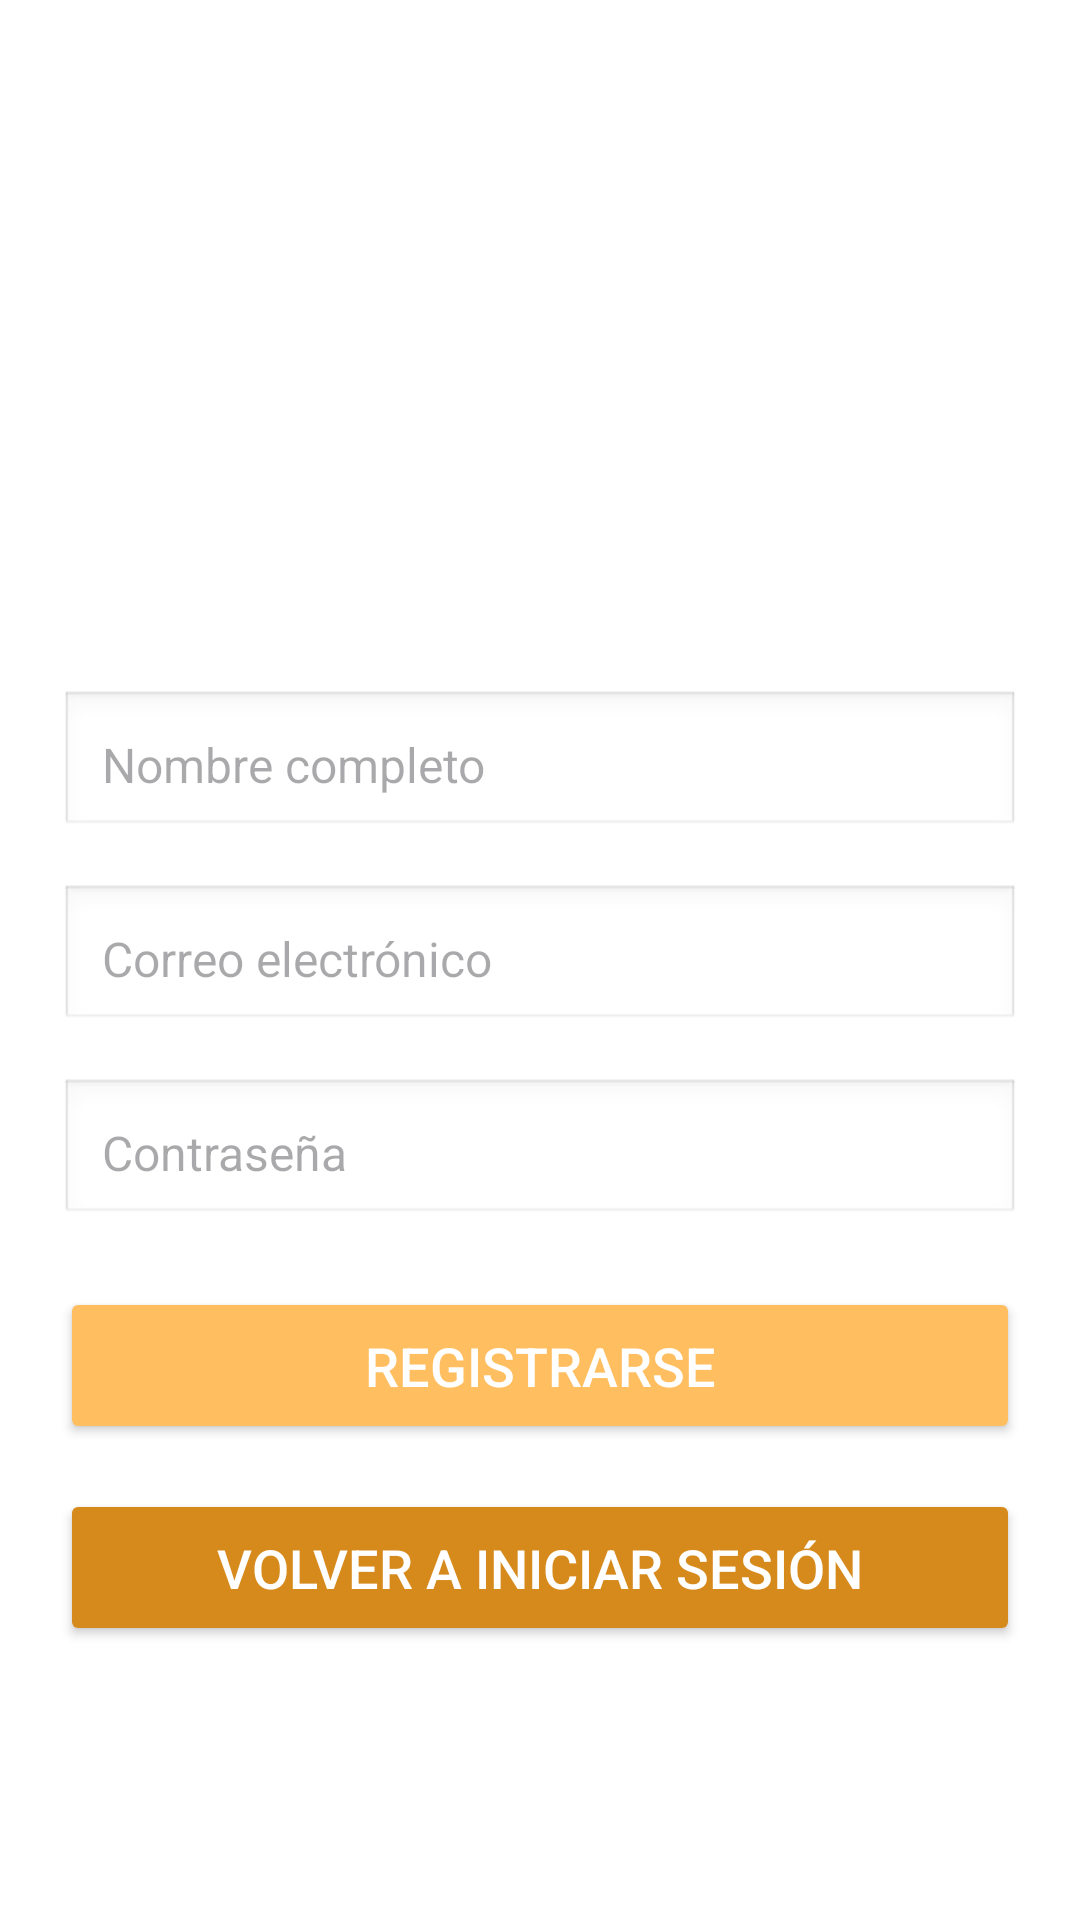

Write the Android layout XML for this screen, with the resource values it uses.
<!-- AndroidManifest.xml: application theme Theme.Parcial1amacn4avrodrigosepulveda -->
<!-- res/layout/activity_register.xml -->
<?xml version="1.0" encoding="utf-8"?>
<androidx.constraintlayout.widget.ConstraintLayout
    xmlns:android="http://schemas.android.com/apk/res/android"
    xmlns:app="http://schemas.android.com/apk/res-auto"
    xmlns:tools="http://schemas.android.com/tools"
    android:layout_width="match_parent"
    android:layout_height="match_parent"
    android:padding="20dp"
    tools:context=".RegisterActivity">

    
    <ImageView
        android:id="@+id/imageViewLogo"
        android:layout_width="150dp"
        android:layout_height="150dp"
        android:src="@drawable/cafemain"
        android:contentDescription="@string/logo_description"
        app:layout_constraintTop_toTopOf="parent"
        app:layout_constraintStart_toStartOf="parent"
        app:layout_constraintEnd_toEndOf="parent"
        android:layout_marginTop="40dp"/>

    
    <LinearLayout
        android:layout_width="match_parent"
        android:layout_height="wrap_content"
        android:orientation="vertical"
        android:gravity="center"
        app:layout_constraintTop_toBottomOf="@id/imageViewLogo"
        app:layout_constraintStart_toStartOf="parent"
        app:layout_constraintEnd_toEndOf="parent"
        android:layout_marginTop="20dp">

        
        <EditText
            android:id="@+id/editTextName"
            android:layout_width="match_parent"
            android:layout_height="wrap_content"
            android:hint="@string/hint_name"
            android:background="@android:drawable/edit_text"
            android:padding="14dp"
            android:textSize="16sp"
            android:layout_marginBottom="15dp"/>

        
        <EditText
            android:id="@+id/editTextEmail"
            android:layout_width="match_parent"
            android:layout_height="wrap_content"
            android:hint="@string/hint_email"
            android:inputType="textEmailAddress"
            android:background="@android:drawable/edit_text"
            android:padding="14dp"
            android:textSize="16sp"
            android:layout_marginBottom="15dp"/>

        
        <EditText
            android:id="@+id/editTextPassword"
            android:layout_width="match_parent"
            android:layout_height="wrap_content"
            android:hint="@string/hint_password"
            android:inputType="textPassword"
            android:background="@android:drawable/edit_text"
            android:padding="14dp"
            android:textSize="16sp"
            android:layout_marginBottom="20dp"/>

        
        <Button
            android:id="@+id/buttonRegister"
            android:layout_width="match_parent"
            android:layout_height="wrap_content"
            android:text="@string/button_register"
            android:backgroundTint="@color/primaryColor"
            android:textColor="@android:color/white"
            android:textSize="18sp"
            android:padding="14dp"
            android:layout_marginBottom="15dp"/>

        
        <Button
            android:id="@+id/buttonBackToLogin"
            android:layout_width="match_parent"
            android:layout_height="wrap_content"
            android:text="@string/button_back_to_login"
            android:backgroundTint="@color/primaryVariant"
            android:textColor="@android:color/white"
            android:textSize="18sp"
            android:padding="14dp"/>
    </LinearLayout>
</androidx.constraintlayout.widget.ConstraintLayout>
<!-- resources referenced by this layout -->
<resources>
  <color name="primaryColor">#FFBE60</color>
  <color name="primaryVariant">#D78A1C</color>
  <string name="button_back_to_login">Volver a Iniciar Sesión</string>
  <string name="button_register">Registrarse</string>
  <string name="hint_email">Correo electrónico</string>
  <string name="hint_name">Nombre completo</string>
  <string name="hint_password">Contraseña</string>
  <string name="logo_description">Logo de la empresa</string>
  <style name="Theme.Parcial1amacn4avrodrigosepulveda" parent="Base.Theme.Parcial1amacn4avrodrigosepulveda">
          
          <item name="textInputStyle">@style/CustomTextInputEditText</item>
      </style>
  <style name="Base.Theme.Parcial1amacn4avrodrigosepulveda" parent="Theme.Material3.DayNight.NoActionBar">
          
          <item name="colorPrimary">@color/primaryColor</item>
          <item name="colorSecondary">@color/secondaryColor</item>
          <item name="android:windowBackground">@color/backgroundColor</item>
      </style>
  <style name="CustomTextInputEditText" parent="Widget.MaterialComponents.TextInputEditText.FilledBox">
          <item name="boxBackgroundColor">@color/white</item>
          <item name="boxCornerRadiusTopStart">8dp</item>
          <item name="boxCornerRadiusTopEnd">8dp</item>
          <item name="boxCornerRadiusBottomStart">8dp</item>
          <item name="boxCornerRadiusBottomEnd">8dp</item>
          <item name="android:textColorHint">@color/textColor</item>
      </style>
  <color name="secondaryColor">#03DAC5</color>
  <color name="backgroundColor">#FFFFFF</color>
  <color name="white">#FFFFFF</color>
  <color name="textColor">#000000</color>
</resources>
